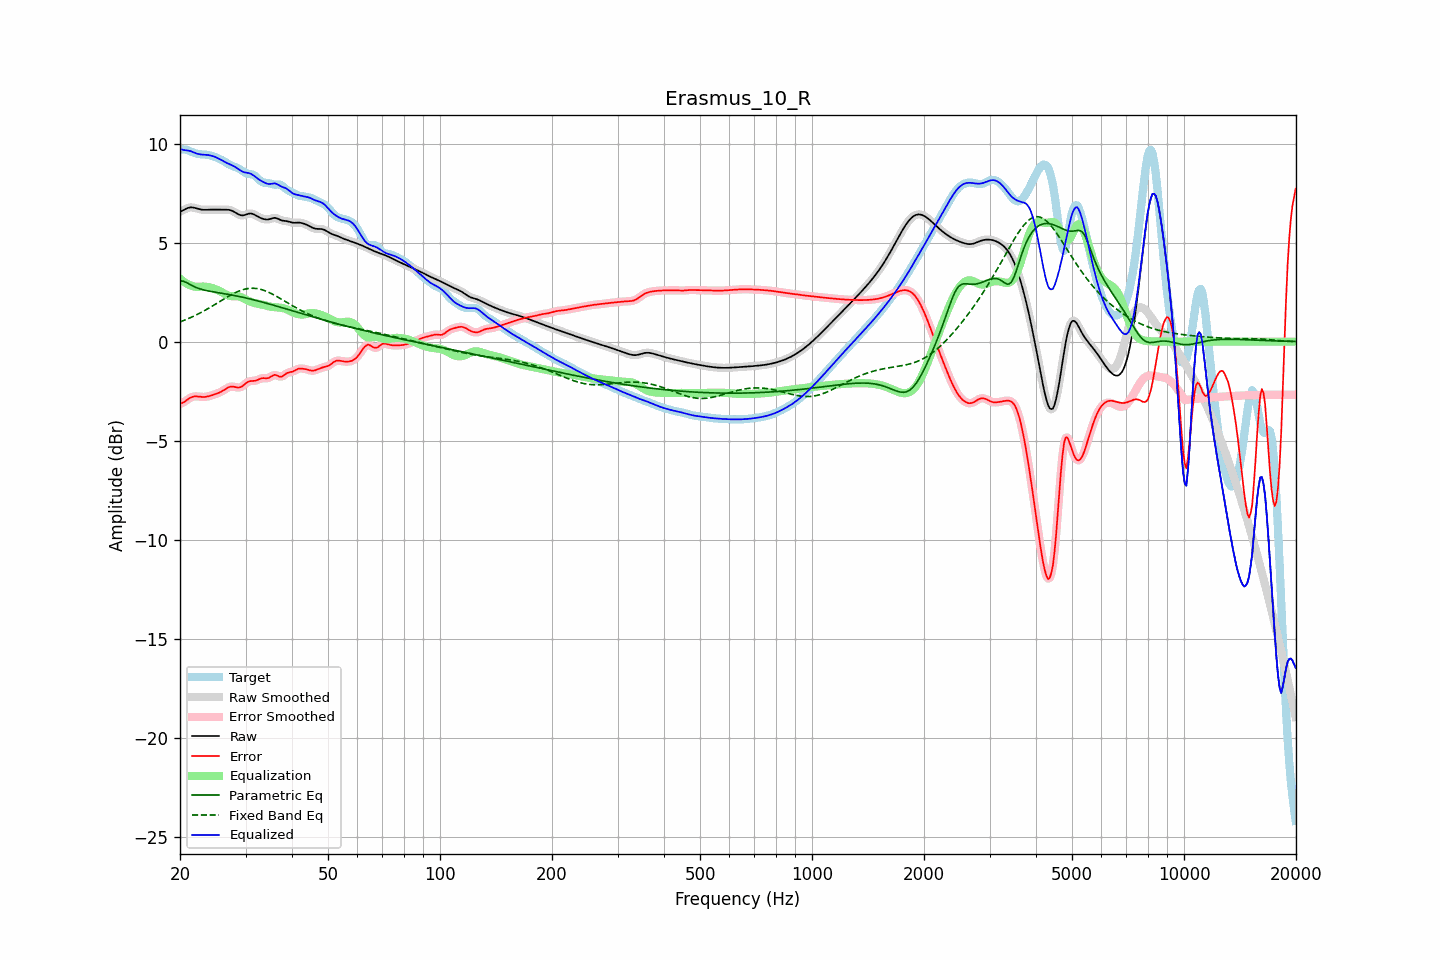

The table this chart was drawn from, first rows:
frequency, raw, error, smoothed, error_smoothed, equalization, parametric_eq, fixed_band_eq, equalized_raw, equalized_smoothed, target
20.00, 6.56, -3.14, 6.56, -3.14, 3.18, 3.07, 1.00, 9.74, 9.74, 9.70
20.20, 6.60, -3.11, 6.60, -3.11, 3.11, 3.06, 1.03, 9.71, 9.71, 9.71
20.40, 6.64, -3.07, 6.64, -3.07, 3.05, 3.05, 1.06, 9.69, 9.69, 9.71
20.61, 6.68, -3.02, 6.68, -3.02, 2.99, 3.02, 1.09, 9.67, 9.67, 9.71
20.81, 6.72, -2.96, 6.72, -2.97, 2.94, 2.99, 1.12, 9.66, 9.66, 9.69
21.02, 6.75, -2.91, 6.75, -2.91, 2.90, 2.94, 1.16, 9.65, 9.65, 9.66
21.23, 6.78, -2.85, 6.77, -2.86, 2.86, 2.90, 1.19, 9.64, 9.63, 9.63
21.44, 6.78, -2.81, 6.78, -2.81, 2.83, 2.86, 1.23, 9.61, 9.61, 9.59
21.66, 6.77, -2.79, 6.78, -2.78, 2.80, 2.81, 1.27, 9.57, 9.58, 9.56
21.87, 6.76, -2.77, 6.76, -2.77, 2.78, 2.78, 1.31, 9.54, 9.54, 9.53
22.09, 6.74, -2.76, 6.74, -2.76, 2.77, 2.74, 1.35, 9.51, 9.51, 9.50
22.31, 6.71, -2.77, 6.72, -2.77, 2.77, 2.71, 1.39, 9.49, 9.49, 9.48
22.54, 6.69, -2.78, 6.69, -2.78, 2.77, 2.68, 1.43, 9.47, 9.47, 9.47
22.76, 6.67, -2.79, 6.67, -2.79, 2.78, 2.65, 1.47, 9.45, 9.45, 9.46
22.99, 6.66, -2.79, 6.66, -2.79, 2.78, 2.63, 1.51, 9.45, 9.45, 9.46
23.22, 6.66, -2.79, 6.66, -2.79, 2.78, 2.61, 1.56, 9.44, 9.44, 9.45
23.45, 6.66, -2.79, 6.66, -2.79, 2.78, 2.59, 1.60, 9.44, 9.44, 9.45
23.69, 6.66, -2.77, 6.66, -2.77, 2.77, 2.57, 1.65, 9.43, 9.43, 9.43
23.92, 6.67, -2.75, 6.67, -2.75, 2.75, 2.56, 1.70, 9.42, 9.42, 9.42
24.16, 6.67, -2.73, 6.67, -2.73, 2.73, 2.54, 1.74, 9.40, 9.40, 9.40
24.40, 6.67, -2.70, 6.67, -2.70, 2.71, 2.53, 1.79, 9.38, 9.38, 9.38
24.65, 6.67, -2.68, 6.67, -2.68, 2.68, 2.51, 1.84, 9.36, 9.35, 9.35
24.89, 6.67, -2.65, 6.67, -2.65, 2.65, 2.50, 1.89, 9.32, 9.32, 9.32
25.14, 6.67, -2.62, 6.67, -2.62, 2.62, 2.48, 1.94, 9.29, 9.29, 9.29
25.39, 6.66, -2.59, 6.67, -2.59, 2.58, 2.47, 1.99, 9.25, 9.25, 9.25
25.65, 6.66, -2.55, 6.66, -2.55, 2.54, 2.46, 2.04, 9.21, 9.21, 9.22
25.91, 6.66, -2.51, 6.66, -2.51, 2.50, 2.44, 2.09, 9.16, 9.16, 9.17
26.16, 6.66, -2.46, 6.66, -2.46, 2.45, 2.43, 2.14, 9.12, 9.12, 9.13
26.43, 6.67, -2.41, 6.67, -2.41, 2.41, 2.42, 2.19, 9.07, 9.07, 9.08
26.69, 6.66, -2.36, 6.67, -2.36, 2.37, 2.40, 2.24, 9.03, 9.03, 9.03
26.96, 6.66, -2.31, 6.66, -2.32, 2.33, 2.39, 2.29, 8.99, 8.99, 8.97
27.23, 6.65, -2.28, 6.65, -2.28, 2.31, 2.37, 2.33, 8.96, 8.96, 8.93
27.50, 6.62, -2.27, 6.62, -2.27, 2.30, 2.36, 2.38, 8.92, 8.92, 8.89
27.77, 6.59, -2.27, 6.59, -2.27, 2.29, 2.34, 2.42, 8.88, 8.88, 8.86
28.05, 6.54, -2.29, 6.54, -2.29, 2.29, 2.33, 2.46, 8.84, 8.84, 8.83
28.33, 6.49, -2.31, 6.49, -2.31, 2.29, 2.31, 2.50, 8.79, 8.79, 8.80
28.62, 6.45, -2.32, 6.45, -2.32, 2.29, 2.30, 2.53, 8.74, 8.74, 8.76
28.90, 6.41, -2.31, 6.41, -2.31, 2.27, 2.28, 2.57, 8.68, 8.68, 8.72
29.19, 6.38, -2.28, 6.38, -2.28, 2.25, 2.26, 2.60, 8.63, 8.63, 8.67
29.48, 6.37, -2.24, 6.38, -2.23, 2.21, 2.24, 2.62, 8.58, 8.59, 8.61
29.78, 6.39, -2.17, 6.39, -2.17, 2.17, 2.23, 2.65, 8.56, 8.56, 8.56
30.08, 6.41, -2.10, 6.42, -2.10, 2.12, 2.21, 2.66, 8.54, 8.54, 8.51
30.38, 6.45, -2.04, 6.44, -2.04, 2.08, 2.19, 2.68, 8.53, 8.53, 8.49
30.68, 6.47, -2.00, 6.47, -2.01, 2.04, 2.17, 2.69, 8.51, 8.51, 8.47
30.99, 6.47, -1.99, 6.47, -1.99, 2.01, 2.15, 2.70, 8.48, 8.48, 8.46
31.30, 6.46, -1.98, 6.46, -1.98, 1.98, 2.13, 2.70, 8.44, 8.44, 8.44
31.61, 6.43, -1.98, 6.43, -1.98, 1.96, 2.11, 2.70, 8.38, 8.38, 8.41
31.93, 6.38, -1.97, 6.38, -1.97, 1.94, 2.09, 2.69, 8.32, 8.32, 8.35
32.24, 6.33, -1.94, 6.34, -1.94, 1.92, 2.07, 2.68, 8.26, 8.26, 8.28
32.57, 6.29, -1.91, 6.29, -1.91, 1.91, 2.05, 2.66, 8.20, 8.20, 8.19
32.89, 6.25, -1.87, 6.25, -1.87, 1.89, 2.03, 2.65, 8.14, 8.15, 8.12
33.22, 6.22, -1.85, 6.22, -1.85, 1.88, 2.00, 2.62, 8.10, 8.10, 8.07
33.55, 6.19, -1.84, 6.19, -1.84, 1.86, 1.98, 2.60, 8.05, 8.05, 8.03
33.89, 6.18, -1.85, 6.18, -1.85, 1.84, 1.96, 2.57, 8.01, 8.01, 8.03
34.23, 6.17, -1.85, 6.17, -1.85, 1.81, 1.94, 2.54, 7.98, 7.98, 8.02
34.57, 6.17, -1.84, 6.18, -1.83, 1.79, 1.91, 2.50, 7.96, 7.97, 8.01
34.92, 6.19, -1.80, 6.20, -1.79, 1.77, 1.89, 2.46, 7.96, 7.97, 7.99
35.27, 6.22, -1.74, 6.22, -1.74, 1.76, 1.87, 2.42, 7.98, 7.98, 7.96
35.62, 6.24, -1.70, 6.24, -1.70, 1.75, 1.85, 2.38, 7.99, 7.99, 7.94
35.97, 6.25, -1.67, 6.25, -1.69, 1.74, 1.82, 2.34, 7.99, 7.99, 7.93
... 635 more rows
